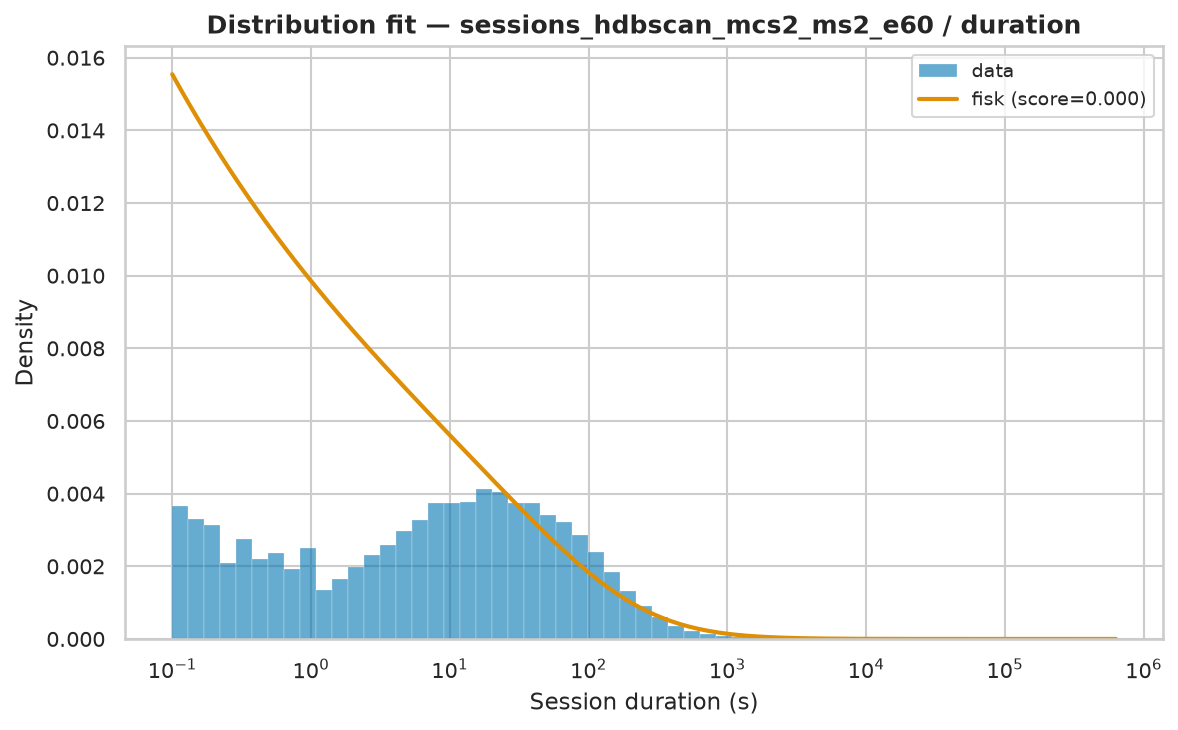

The file beside this chart, header and first rows:
name	score	bootstrap_score	bootstrap_pass	loc	scale	arg
fisk	7.90396614280205e-07	0.0	False	0.001	222	(np.float64(0.8119762199426201),)
lomax	7.941687061846294e-07	0.0	False	0.001	100.9	(np.float64(0.6169682109506891),)
pareto	7.941690363027312e-07	0.0	False	-100.9	100.9	(np.float64(0.616967043723951),)
genpareto	7.941731456283269e-07	0.0	False	0.001	163.6	(np.float64(1.620847874437115),)
lognorm	8.556769152751584e-07	0.0	False	-0.4455	259.8	(np.float64(2.19593627658982),)
weibull_min	1.4280041567245943e-06	0.0	False	0.001	4152	(np.float64(0.3988881621105603),)
gamma	1.5880719433561048e-06	0.0	False	0.001	4.283	(np.float64(9.828083258040212e-05),)
expon	1.965307610979422e-06	0.0	False	0.001	4390	()
